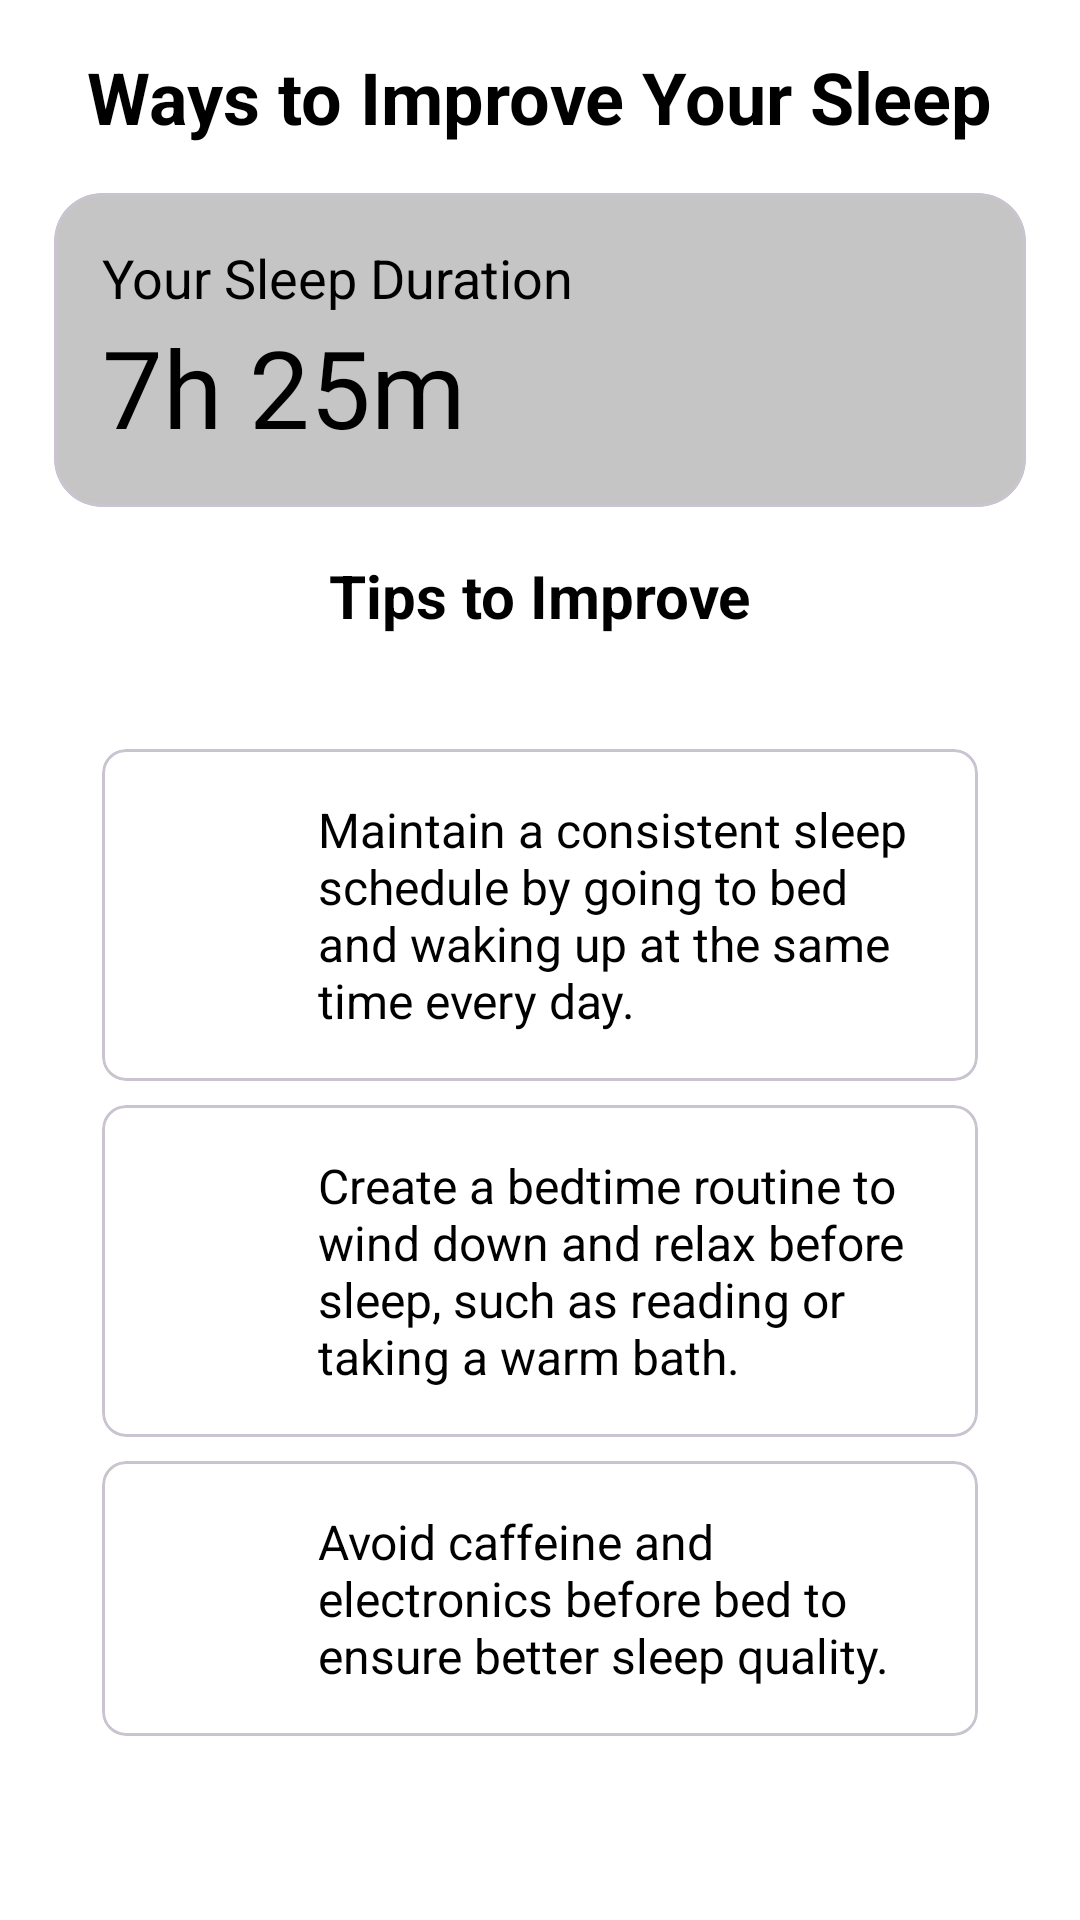

Android layout source for this screen:
<!-- AndroidManifest.xml: application theme Theme.MyApplication -->
<!-- res/layout/activity_improve.xml -->
<?xml version="1.0" encoding="utf-8"?>
<androidx.constraintlayout.widget.ConstraintLayout xmlns:android="http://schemas.android.com/apk/res/android"
    xmlns:app="http://schemas.android.com/apk/res-auto"
    xmlns:tools="http://schemas.android.com/tools"
    android:layout_width="match_parent"
    android:layout_height="match_parent"
    android:background="@color/white"
    tools:context=".ImproveActivity">

    
    <TextView
        android:id="@+id/improveHeader"
        android:layout_width="wrap_content"
        android:layout_height="wrap_content"
        android:text="Ways to Improve Your Sleep"
        android:textSize="24sp"
        android:textStyle="bold"
        android:textColor="@color/black"
        android:layout_marginTop="16dp"
        app:layout_constraintTop_toTopOf="parent"
        app:layout_constraintStart_toStartOf="parent"
        app:layout_constraintEnd_toEndOf="parent" />

    
    <com.google.android.material.card.MaterialCardView
        android:id="@+id/sleepDurationCard"
        android:layout_width="0dp"
        android:layout_height="wrap_content"
        app:cardCornerRadius="16dp"
        app:cardBackgroundColor="@color/light_gray"
        android:layout_marginTop="16dp"
        app:layout_constraintTop_toBottomOf="@id/improveHeader"
        app:layout_constraintStart_toStartOf="parent"
        app:layout_constraintEnd_toEndOf="parent"
        app:layout_constraintWidth_percent="0.9">

        <LinearLayout
            android:layout_width="match_parent"
            android:layout_height="wrap_content"
            android:orientation="vertical"
            android:padding="16dp">

            <TextView
                android:id="@+id/sleepDurationText"
                android:layout_width="wrap_content"
                android:layout_height="wrap_content"
                android:text="Your Sleep Duration"
                android:textSize="18sp"
                android:textColor="@color/black" />

            <TextView
                android:id="@+id/sleepDurationValue"
                android:layout_width="wrap_content"
                android:layout_height="wrap_content"
                android:text="7h 25m"
                android:textSize="36sp"
                android:textColor="@color/black" />

        </LinearLayout>
    </com.google.android.material.card.MaterialCardView>

    
    <TextView
        android:id="@+id/tipsHeader"
        android:layout_width="wrap_content"
        android:layout_height="wrap_content"
        android:text="Tips to Improve"
        android:textSize="20sp"
        android:textStyle="bold"
        android:textColor="@color/black"
        android:layout_marginTop="16dp"
        app:layout_constraintTop_toBottomOf="@id/sleepDurationCard"
        app:layout_constraintStart_toStartOf="parent"
        app:layout_constraintEnd_toEndOf="parent" />

    
    <LinearLayout
        android:id="@+id/tipsContainer"
        android:layout_width="0dp"
        android:layout_height="wrap_content"
        android:orientation="vertical"
        android:padding="16dp"
        app:layout_constraintTop_toBottomOf="@id/tipsHeader"
        app:layout_constraintStart_toStartOf="parent"
        app:layout_constraintEnd_toEndOf="parent"
        app:layout_constraintBottom_toBottomOf="parent"
        android:layout_marginBottom="16dp"
        app:layout_constraintWidth_percent="0.9">

        
        <com.google.android.material.card.MaterialCardView
            android:layout_width="match_parent"
            android:layout_height="wrap_content"
            app:cardCornerRadius="8dp"
            app:cardBackgroundColor="@color/white"
            android:layout_marginBottom="8dp">

            <LinearLayout
                android:layout_width="match_parent"
                android:layout_height="wrap_content"
                android:orientation="horizontal"
                android:padding="16dp">

                <ImageView
                    android:layout_width="40dp"
                    android:layout_height="40dp"
                    android:layout_marginEnd="16dp"
                    android:src="@drawable/moon" />

                <TextView
                    android:layout_width="0dp"
                    android:layout_height="wrap_content"
                    android:layout_weight="1"
                    android:text="Maintain a consistent sleep schedule by going to bed and waking up at the same time every day."
                    android:textSize="16sp"
                    android:textColor="@color/black"/>
            </LinearLayout>
        </com.google.android.material.card.MaterialCardView>

        
        <com.google.android.material.card.MaterialCardView
            android:layout_width="match_parent"
            android:layout_height="wrap_content"
            app:cardCornerRadius="8dp"
            app:cardBackgroundColor="@color/white"
            android:layout_marginBottom="8dp">

            <LinearLayout
                android:layout_width="match_parent"
                android:layout_height="wrap_content"
                android:orientation="horizontal"
                android:padding="16dp">

                <ImageView
                    android:layout_width="40dp"
                    android:layout_height="40dp"
                    android:layout_marginEnd="16dp"
                    android:src="@drawable/moon" />

                <TextView
                    android:layout_width="0dp"
                    android:layout_height="wrap_content"
                    android:layout_weight="1"
                    android:text="Create a bedtime routine to wind down and relax before sleep, such as reading or taking a warm bath."
                    android:textSize="16sp"
                    android:textColor="@color/black"/>
            </LinearLayout>
        </com.google.android.material.card.MaterialCardView>

        
        <com.google.android.material.card.MaterialCardView
            android:layout_width="match_parent"
            android:layout_height="wrap_content"
            app:cardCornerRadius="8dp"
            app:cardBackgroundColor="@color/white"
            android:layout_marginBottom="8dp">

            <LinearLayout
                android:layout_width="match_parent"
                android:layout_height="wrap_content"
                android:orientation="horizontal"
                android:padding="16dp">

                <ImageView
                    android:layout_width="40dp"
                    android:layout_height="40dp"
                    android:layout_marginEnd="16dp"
                    android:src="@drawable/moon" />

                <TextView
                    android:layout_width="0dp"
                    android:layout_height="wrap_content"
                    android:layout_weight="1"
                    android:text="Avoid caffeine and electronics before bed to ensure better sleep quality."
                    android:textSize="16sp"
                    android:textColor="@color/black"/>
            </LinearLayout>
        </com.google.android.material.card.MaterialCardView>

        

    </LinearLayout>

</androidx.constraintlayout.widget.ConstraintLayout>
<!-- resources referenced by this layout -->
<resources>
  <color name="black">#FF000000</color>
  <color name="light_gray">#4D424141</color>
  <color name="white">#FFFFFFFF</color>
  <style name="Theme.MyApplication" parent="Base.Theme.MyApplication" />
  <style name="Base.Theme.MyApplication" parent="Theme.Material3.DayNight.NoActionBar">
          
          
          <item name="colorPrimary">#80FF9800</item>        
          <item name="colorPrimaryDark">#80FA9A0D</item>    
          <item name="colorAccent">#804D4C4B</item>
      </style>
</resources>
